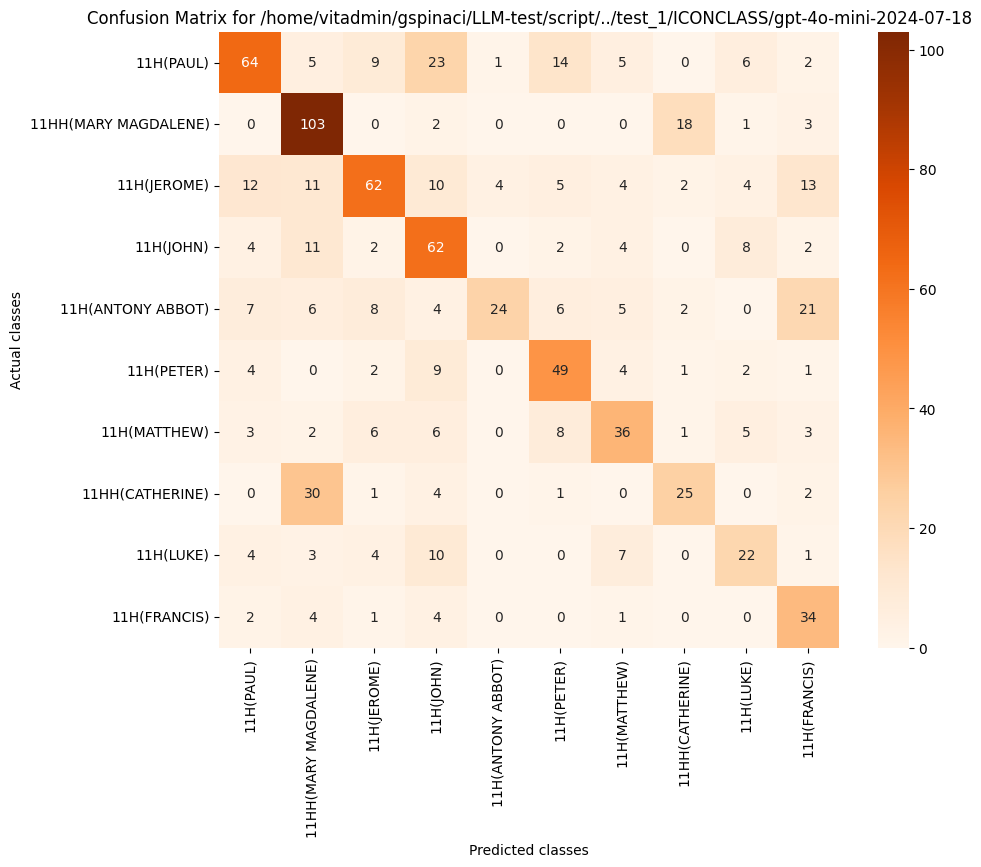

The file beside this chart, header and first rows:
, 11H(PAUL), 11HH(MARY MAGDALENE), 11H(JEROME), 11H(JOHN), 11H(ANTONY ABBOT), 11H(PETER), 11H(MATTHEW), 11HH(CATHERINE), 11H(LUKE), 11H(FRANCIS)
11H(PAUL), 64, 5, 9, 23, 1, 14, 5, 0, 6, 2
11HH(MARY MAGDALENE), 0, 103, 0, 2, 0, 0, 0, 18, 1, 3
11H(JEROME), 12, 11, 62, 10, 4, 5, 4, 2, 4, 13
11H(JOHN), 4, 11, 2, 62, 0, 2, 4, 0, 8, 2
11H(ANTONY ABBOT), 7, 6, 8, 4, 24, 6, 5, 2, 0, 21
11H(PETER), 4, 0, 2, 9, 0, 49, 4, 1, 2, 1
11H(MATTHEW), 3, 2, 6, 6, 0, 8, 36, 1, 5, 3
11HH(CATHERINE), 0, 30, 1, 4, 0, 1, 0, 25, 0, 2
11H(LUKE), 4, 3, 4, 10, 0, 0, 7, 0, 22, 1
11H(FRANCIS), 2, 4, 1, 4, 0, 0, 1, 0, 0, 34
